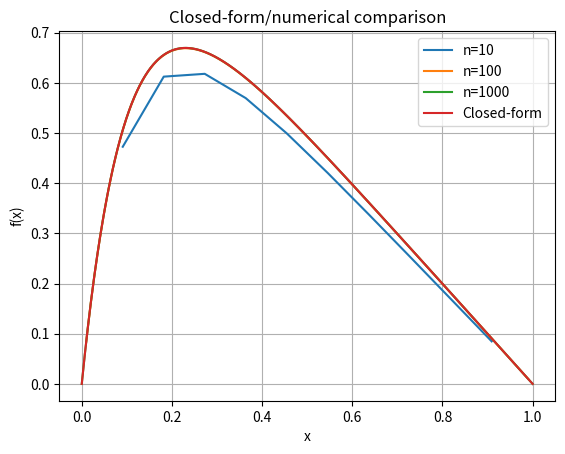

Generate this figure with matplotlib:
import numpy as np, matplotlib.pyplot as plt, random as r, time


def f(x):               # 3 flops
    return 100*np.exp(-10*x)

# total 4 flops
#n = int(input("Size of the matrix (10, 100 or 1000): "))
#x = np.linspace(0,1,n)
#h = 1/(n+1)
#q = (h**2)*f(x)

def array(n, name_of_array):
    arr = input("Consistent(c) or random(r) numbers on vector %s ?: " % (name_of_array))
    if arr == "c" or arr == "C":
        arr = np.ones(n)*int(input("What integer?: "))
    elif arr == "r" or arr == "R":
        arr_start = int(input("Smallest integer in the random interval?: "))
        arr_end = int(input("Biggest integer in the random interval?: "))
        arr = np.ones(n)
        for i in range(n):
            arr[i] = r.randint(arr_start,arr_end)
    else:
        try:
            arr = np.ones(n)*int(arr)
        except:
            sys.exit("ERROR! You must insert a legal letter or integer.")
    return arr

def gen_algo(n): #general algorithm
    ####   Initilize vectors   ####
    #n = int(input("Size of the matrix (10, 100 or 1000): "))
    x = np.linspace(0,1,n+2)[1:-1]
    h = 1/(n+1)
    q = (h**2)*f(x)
    a = np.ones(n)*-1#array(n, "upper diagonal")
    b = np.ones(n)*2#array(n, "diagonal")
    c = np.ones(n)*-1#array(n, "lower diagonal")
    u = np.zeros(n)
    b_temp = np.zeros(n)
    q_temp = np.zeros(n)


    ####    step 2 (forward substitution)   ####
    t0 = time.time()
    b_temp[0] = b[0]
    q_temp[0] = q[0]
    for i in range(1,n):
        b_temp[i] = b[i] - a[i]*c[i-1]/b_temp[i-1]
        q_temp[i] = q[i]-a[i]*q_temp[i-1]/b_temp[i-1]


    ####    step 3 (backward substitution)   ####
    u[-1] = q_temp[-1]/b_temp[-1]
    for i in range(2,n+1):          # 3*n flops
        u[-i] = (q_temp[-i] - c[-i]*u[-i+1])/b_temp[-i]
    t1 = time.time()
    total = t1-t0
    return u,x,total

def v(x):       # closed-formed solution, 7 flops
    return 1 - (1-np.exp(-10))*x - np.exp(-10*x)



#### make plots #####
u_10,x_10,t1 = gen_algo(10)
u_100,x_100,t2 = gen_algo(100)
u_1000,x_1000,t3 = gen_algo(100000)
#u_1000,x_1000 = gen_algo(1000000)
x_vec = np.linspace(0,1,1000)

plt.plot(x_10,u_10,label = 'n=10')
plt.plot(x_100,u_100,label = 'n=100')
plt.plot(x_1000,u_1000,label = 'n=1000')

plt.plot(x_vec,v(x_vec), label = 'Closed-form')
plt.title("Closed-form/numerical comparison");
plt.xlabel('x')
plt.ylabel('f(x)')
plt.legend()
plt.grid()
plt.show()

#### TIMER ####
"""k = 0
for i in range(3,7):
    for j in range(11):
        u,x,t = gen_algo(10**i)
        k += t
    average_time = k/10
    print(average_time)
    print('Grid size:',i,'x',i)"""

"""
produce some selected results
0.0027681589126586914
Grid size: 3 x 3
0.02973027229309082
Grid size: 4 x 4
0.3003588438034058
Grid size: 5 x 5
3.0235891819000242
Grid size: 6 x 6
"""
